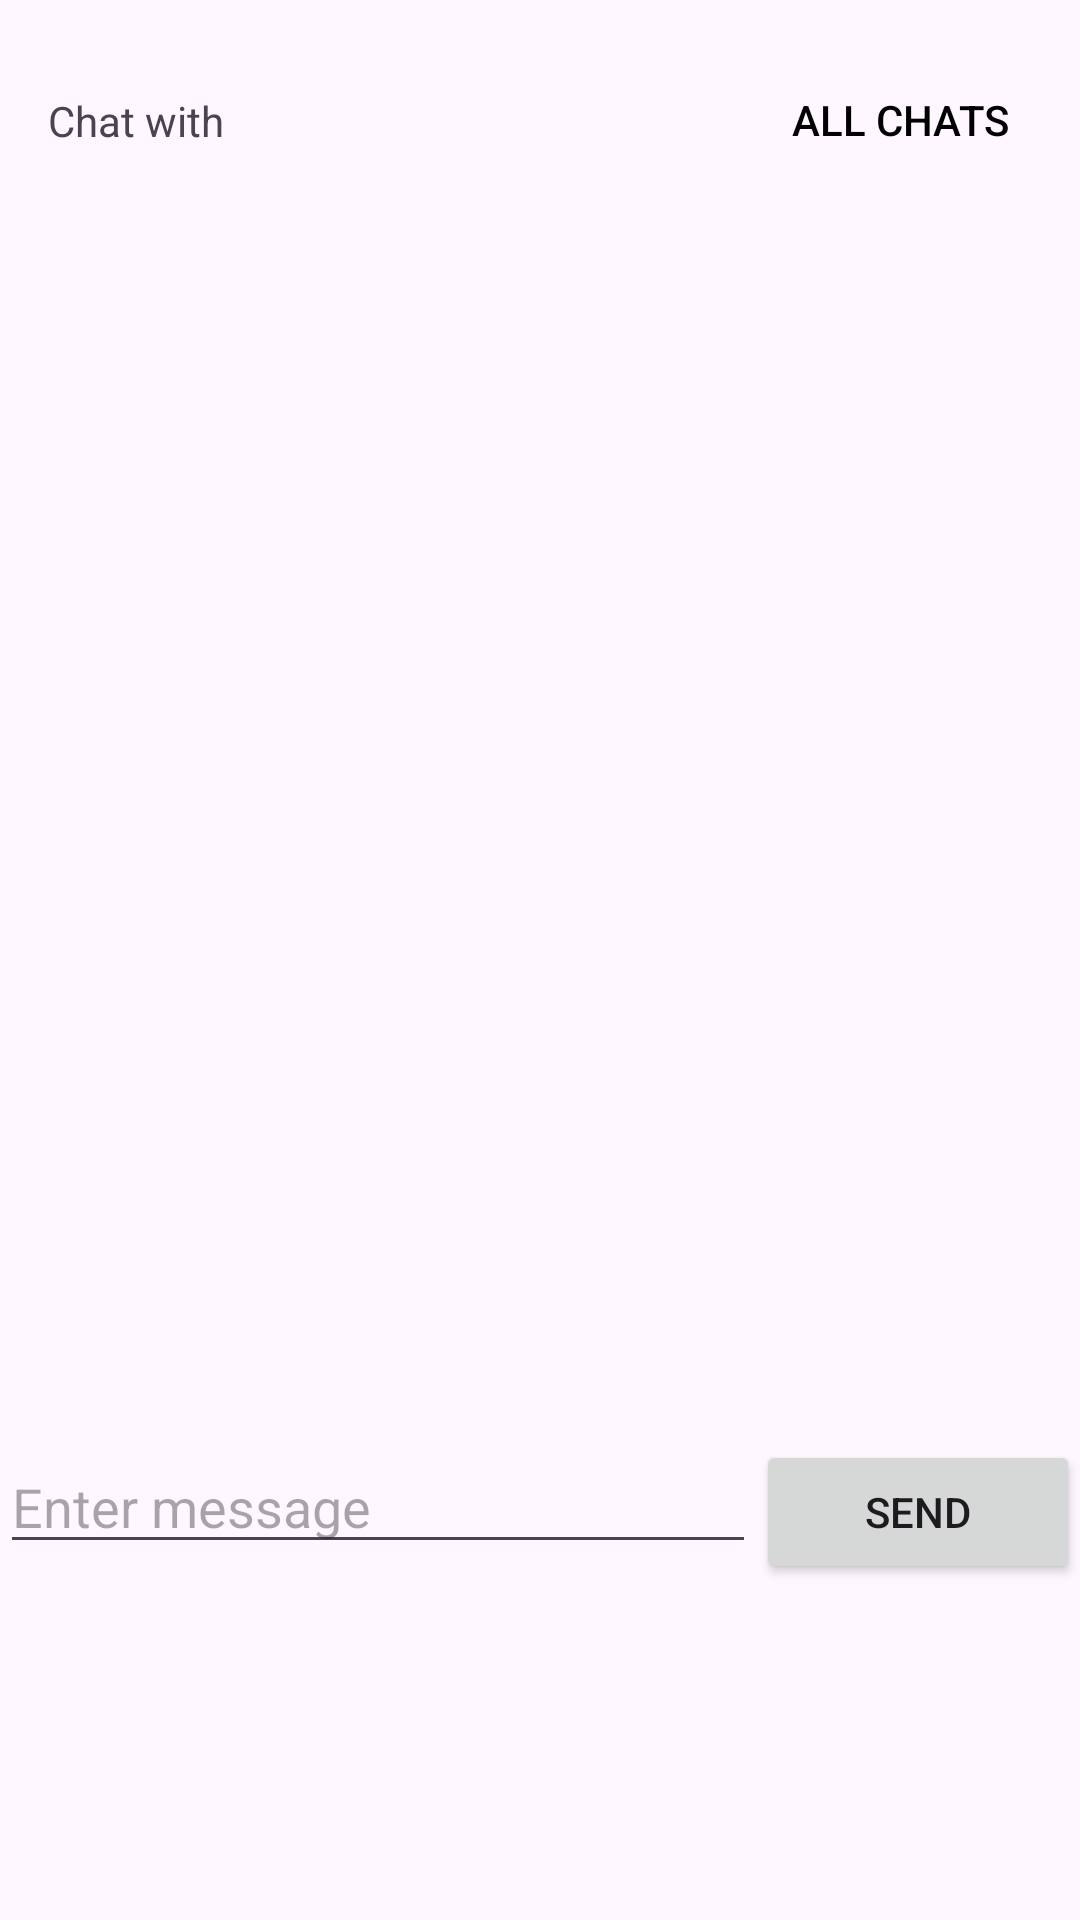

Produce the Android XML layout that renders to this screen, including the resource entries it uses.
<!-- AndroidManifest.xml: application theme Theme.TeachMe -->
<!-- res/layout/fragment_chat.xml -->
<?xml version="1.0" encoding="utf-8"?>
<LinearLayout xmlns:android="http://schemas.android.com/apk/res/android"
    xmlns:tools="http://schemas.android.com/tools"
    android:layout_width="match_parent"
    android:layout_height="match_parent"
    xmlns:app="http://schemas.android.com/apk/res-auto"
    android:orientation="vertical">
<androidx.constraintlayout.widget.ConstraintLayout
    android:layout_width="match_parent"
    android:padding="16dp"
    android:layout_height="wrap_content">

    <TextView
        android:id="@+id/topLayout"
        app:layout_constraintStart_toStartOf="parent"
        app:layout_constraintTop_toTopOf="parent"
        app:layout_constraintBottom_toBottomOf="parent"
        android:layout_width="wrap_content"
        android:layout_height="wrap_content"
        android:text="Chat with" />

    <Button
        android:id="@+id/allChats"
        android:layout_gravity="end|end"
        app:layout_constraintEnd_toEndOf="parent"
        app:layout_constraintTop_toTopOf="parent"
        android:background="@android:color/transparent"
        android:textColor="@color/black"
        app:layout_constraintBottom_toBottomOf="parent"
        android:layout_width="wrap_content"
        android:layout_height="wrap_content"
        android:text="All chats"/>
</androidx.constraintlayout.widget.ConstraintLayout>

    <androidx.recyclerview.widget.RecyclerView
        android:id="@+id/rvMessages"
        android:layout_width="match_parent"
        android:layout_height="400dp"
        app:layoutManager="androidx.recyclerview.widget.LinearLayoutManager"
        tools:listitem="@layout/message_item" />

    <LinearLayout
        android:layout_width="match_parent"
        android:layout_height="wrap_content"
        android:orientation="horizontal"
        android:weightSum="1">

        <EditText
            android:id="@+id/etMessage"
            android:layout_width="match_parent"
            android:layout_height="wrap_content"
            android:layout_weight="0.3"
            android:hint="Enter message" />

        <Button
            android:id="@+id/btnSend"
            android:layout_width="match_parent"
            android:layout_height="wrap_content"
            android:layout_weight="0.7"
            android:text="Send" />
    </LinearLayout>
</LinearLayout>
<!-- res/layout/message_item.xml (included above) -->
<?xml version="1.0" encoding="utf-8"?>
<LinearLayout xmlns:android="http://schemas.android.com/apk/res/android"
    android:layout_width="match_parent"
    android:layout_height="wrap_content">


    <LinearLayout
        android:id="@+id/layout"
        android:layout_width="wrap_content"
        android:layout_height="wrap_content"
        android:layout_margin="8dp"
        android:background="@drawable/rect"
        android:minWidth="200dp"
        android:orientation="vertical"
        android:padding="8dp">

        <TextView
            android:id="@+id/nameTv"
            android:layout_width="wrap_content"
            android:layout_height="wrap_content"
            android:paddingHorizontal="8dp"
            android:text="Avi:"
            android:textStyle="bold" />

        <TextView
            android:id="@+id/message"
            android:layout_width="wrap_content"
            android:layout_height="wrap_content"
            android:paddingHorizontal="8dp"
            android:paddingTop="8dp"
            android:text="Hello world" />

        <TextView
            android:id="@+id/time"
            android:layout_width="wrap_content"
            android:layout_height="wrap_content"
            android:layout_gravity="end"
            android:paddingHorizontal="4dp"
            android:text="12:30"
            android:textSize="12sp" />
    </LinearLayout>
</LinearLayout>
<!-- resources referenced by this layout -->
<resources>
  <!-- drawable rect (drawable) -->
  <?xml version="1.0" encoding="utf-8"?>
  <selector xmlns:android="http://schemas.android.com/apk/res/android">
  
      <item>
          <shape android:shape="rectangle">
              <solid android:color="#40008EFF" />
              <corners android:radius="32dp" />
          </shape>
      </item>
  </selector>
  <style name="Theme.TeachMe" parent="Base.Theme.TeachMe" />
  <style name="Base.Theme.TeachMe" parent="Theme.Material3.DayNight.NoActionBar">
          
          
      </style>
  <!-- not gathered from this repository: default colours our renderer supplied (Android Studio template values) -->
  <color name="black">#FF000000</color>
</resources>
